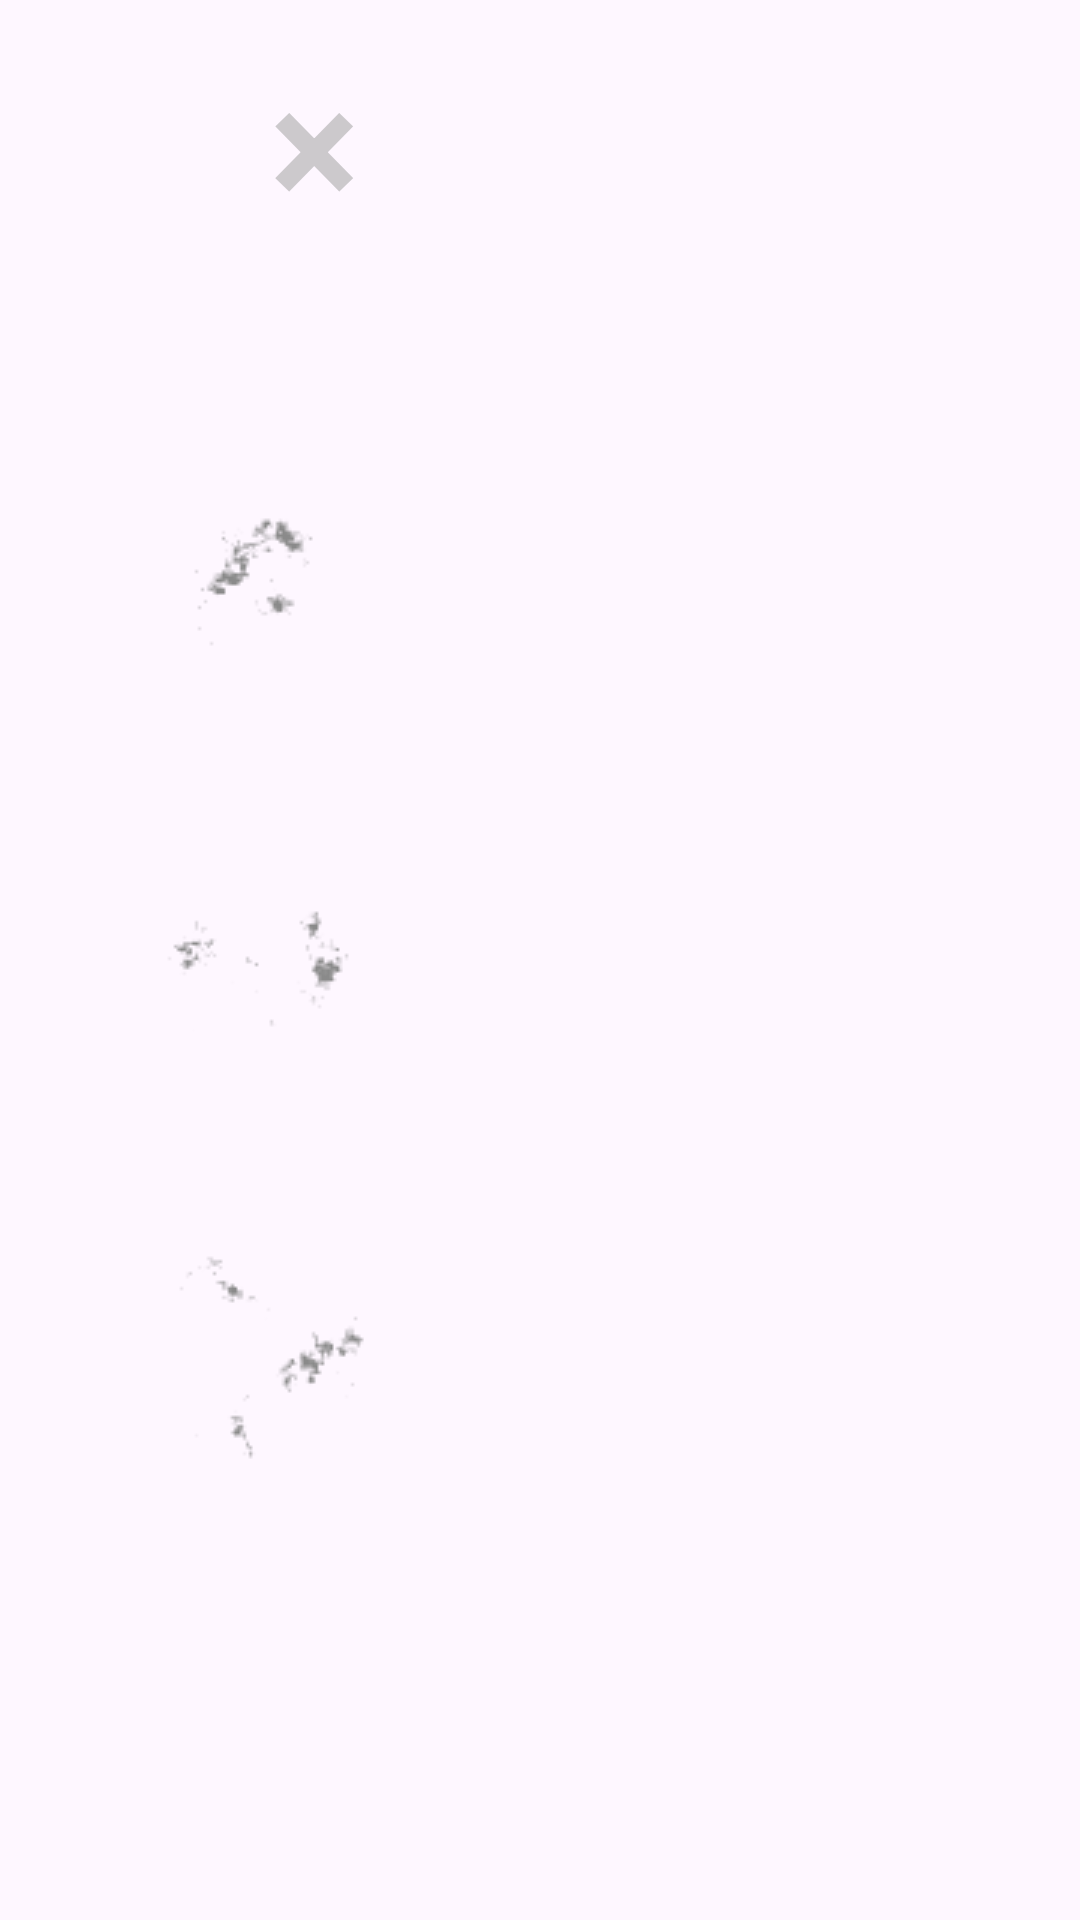

Layout XML and referenced resources for this Android screen:
<!-- AndroidManifest.xml: application theme Theme.NewDrawingApp -->
<!-- res/layout/activity_client.xml -->
<?xml version="1.0" encoding="utf-8"?>
<RelativeLayout xmlns:android="http://schemas.android.com/apk/res/android"
    android:id="@+id/rootLayout"
    android:layout_width="match_parent"
    android:layout_height="match_parent"
    android:background="@android:color/transparent">

    <ImageView
        android:id="@+id/imageView"
        android:layout_width="match_parent"
        android:layout_height="match_parent"
        android:background="@android:color/transparent" />

    <TextView
        android:id="@+id/statusIndicator"
        android:layout_width="wrap_content"
        android:layout_height="wrap_content"
        android:layout_marginStart="90dp"
        android:layout_marginTop="10dp"
        android:text="×"
        android:textSize="56dp"
        android:textStyle="bold"
        android:textColor="@android:color/darker_gray"
        android:alpha="0.6" />

    
    <Button
        android:id="@+id/btnCombined"
        android:layout_width="160dp"
        android:layout_height="160dp"
        android:layout_alignParentStart="true"
        android:layout_alignParentTop="true"
        android:background="@android:color/transparent"
        android:contentDescription="左上角触控：三击重连，长按与左下组合关闭" />

    
    <LinearLayout
        android:id="@+id/brushButtonsContainer"
        android:layout_width="wrap_content"
        android:layout_height="wrap_content"
        android:layout_alignParentStart="true"
        android:layout_below="@id/btnCombined"
        android:layout_marginStart="40dp"
        android:layout_marginTop="6dp"
        android:orientation="vertical"
        android:gravity="center_horizontal"
        android:visibility="gone">

        <ImageView
            android:id="@+id/btnBrushNormal"
            android:layout_width="80dp"
            android:layout_height="80dp"
            android:layout_marginBottom="12dp"
            android:background="@android:color/transparent"
            android:clickable="true"
            android:focusable="true"
            android:contentDescription="普通笔刷"
            android:src="@drawable/save_button_1" />

        <ImageView
            android:id="@+id/btnBrushChalk"
            android:layout_width="80dp"
            android:layout_height="80dp"
            android:background="@android:color/transparent"
            android:clickable="true"
            android:focusable="true"
            android:contentDescription="粉笔笔刷"
            android:src="@drawable/save_button_2" />
    </LinearLayout>

    <Button
        android:id="@+id/btnClear"
        android:layout_width="160dp"
        android:layout_height="160dp"
        android:layout_alignParentStart="true"
        android:layout_alignParentBottom="true"
        android:background="@android:color/transparent"
        android:contentDescription="清除按钮：双击清除画面" />

    
    <LinearLayout
        android:id="@+id/saveButtonsContainer"
        android:layout_width="wrap_content"
        android:layout_height="wrap_content"
        android:layout_alignParentStart="true"
        android:layout_centerVertical="true"
        android:layout_marginStart="45dp"
        android:orientation="vertical"
        android:gravity="center">

        <ImageView
            android:id="@+id/btnSave1"
            android:layout_width="80dp"
            android:layout_height="80dp"
            android:layout_marginBottom="50dp"
            android:background="@android:color/transparent"
            android:clickable="true"
            android:contentDescription="保存按钮1：长按3秒保存，点击加载"
            android:focusable="true"
            android:src="@drawable/save_button_1" />

        <ImageView
            android:id="@+id/btnSave2"
            android:layout_width="80dp"
            android:layout_height="80dp"
            android:layout_marginBottom="50dp"
            android:background="@android:color/transparent"
            android:clickable="true"
            android:contentDescription="保存按钮2：长按3秒保存，点击加载"
            android:focusable="true"
            android:src="@drawable/save_button_2" />

        <ImageView
            android:id="@+id/btnSave3"
            android:layout_width="80dp"
            android:layout_height="80dp"
            android:background="@android:color/transparent"
            android:clickable="true"
            android:contentDescription="保存按钮3：长按3秒保存，点击加载"
            android:focusable="true"
            android:src="@drawable/save_button_3" />

    </LinearLayout>

    
    <Button
        android:id="@+id/btnHiddenActivate"
        android:layout_width="161dp"
        android:layout_height="164dp"
        android:layout_alignParentEnd="true"
        android:layout_alignParentBottom="true"
        android:background="@android:color/transparent"
        android:contentDescription="隐藏功能激活按钮" />

    
    <com.example.newdrawingapp.HiddenDrawingView
        android:id="@+id/hiddenDrawingView"
        android:layout_width="216dp"
        android:layout_height="292dp"
        android:layout_alignParentTop="true"
        android:layout_alignParentEnd="true"
        android:layout_marginTop="0dp"
        android:layout_marginEnd="0dp"
        android:visibility="invisible"
        android:focusable="false"
        android:focusableInTouchMode="false"
        android:clickable="false" />

    
    <RelativeLayout
        android:id="@+id/writingDisplayContainer"
        android:layout_width="match_parent"
        android:layout_height="match_parent"
        android:layout_centerInParent="true"
        android:background="@android:color/transparent"
        android:visibility="gone">
        
        <ImageView
            android:id="@+id/writingDisplayView"
            android:layout_width="match_parent"
            android:layout_height="match_parent"
            android:layout_centerInParent="true"
            android:scaleType="matrix"
            android:background="@android:color/transparent" />
    </RelativeLayout>

    
    <View
        android:id="@+id/fakeTouchSink"
        android:layout_width="40dp"
        android:layout_height="40dp"
        android:layout_alignParentEnd="true"
        android:layout_above="@id/btnHiddenActivate"
        android:layout_marginEnd="8dp"
        android:layout_marginBottom="8dp"
        android:background="@android:color/transparent"
        android:clickable="true"
        android:focusable="false"
        android:importantForAccessibility="no"
        android:contentDescription="@null" />

</RelativeLayout>
<!-- resources referenced by this layout -->
<resources>
  <!-- drawable save_button_1 (drawable) -->
  <?xml version="1.0" encoding="utf-8"?>
  <bitmap xmlns:android="http://schemas.android.com/apk/res/android"
      android:src="@drawable/button1" />
  <!-- drawable save_button_2 (drawable) -->
  <?xml version="1.0" encoding="utf-8"?>
  <bitmap xmlns:android="http://schemas.android.com/apk/res/android"
      android:src="@drawable/button2" />
  <!-- drawable save_button_3 (drawable) -->
  <?xml version="1.0" encoding="utf-8"?>
  <bitmap xmlns:android="http://schemas.android.com/apk/res/android"
      android:src="@drawable/button3" />
  <style name="Theme.NewDrawingApp" parent="Base.Theme.NewDrawingApp" />
  <!-- drawable button1: png bitmap (drawable, 2814 bytes) -->
  <!-- drawable button2: png bitmap (drawable, 2684 bytes) -->
  <!-- drawable button3: png bitmap (drawable, 2858 bytes) -->
  <style name="Base.Theme.NewDrawingApp" parent="Theme.Material3.DayNight.NoActionBar">
          
          
      </style>
</resources>
